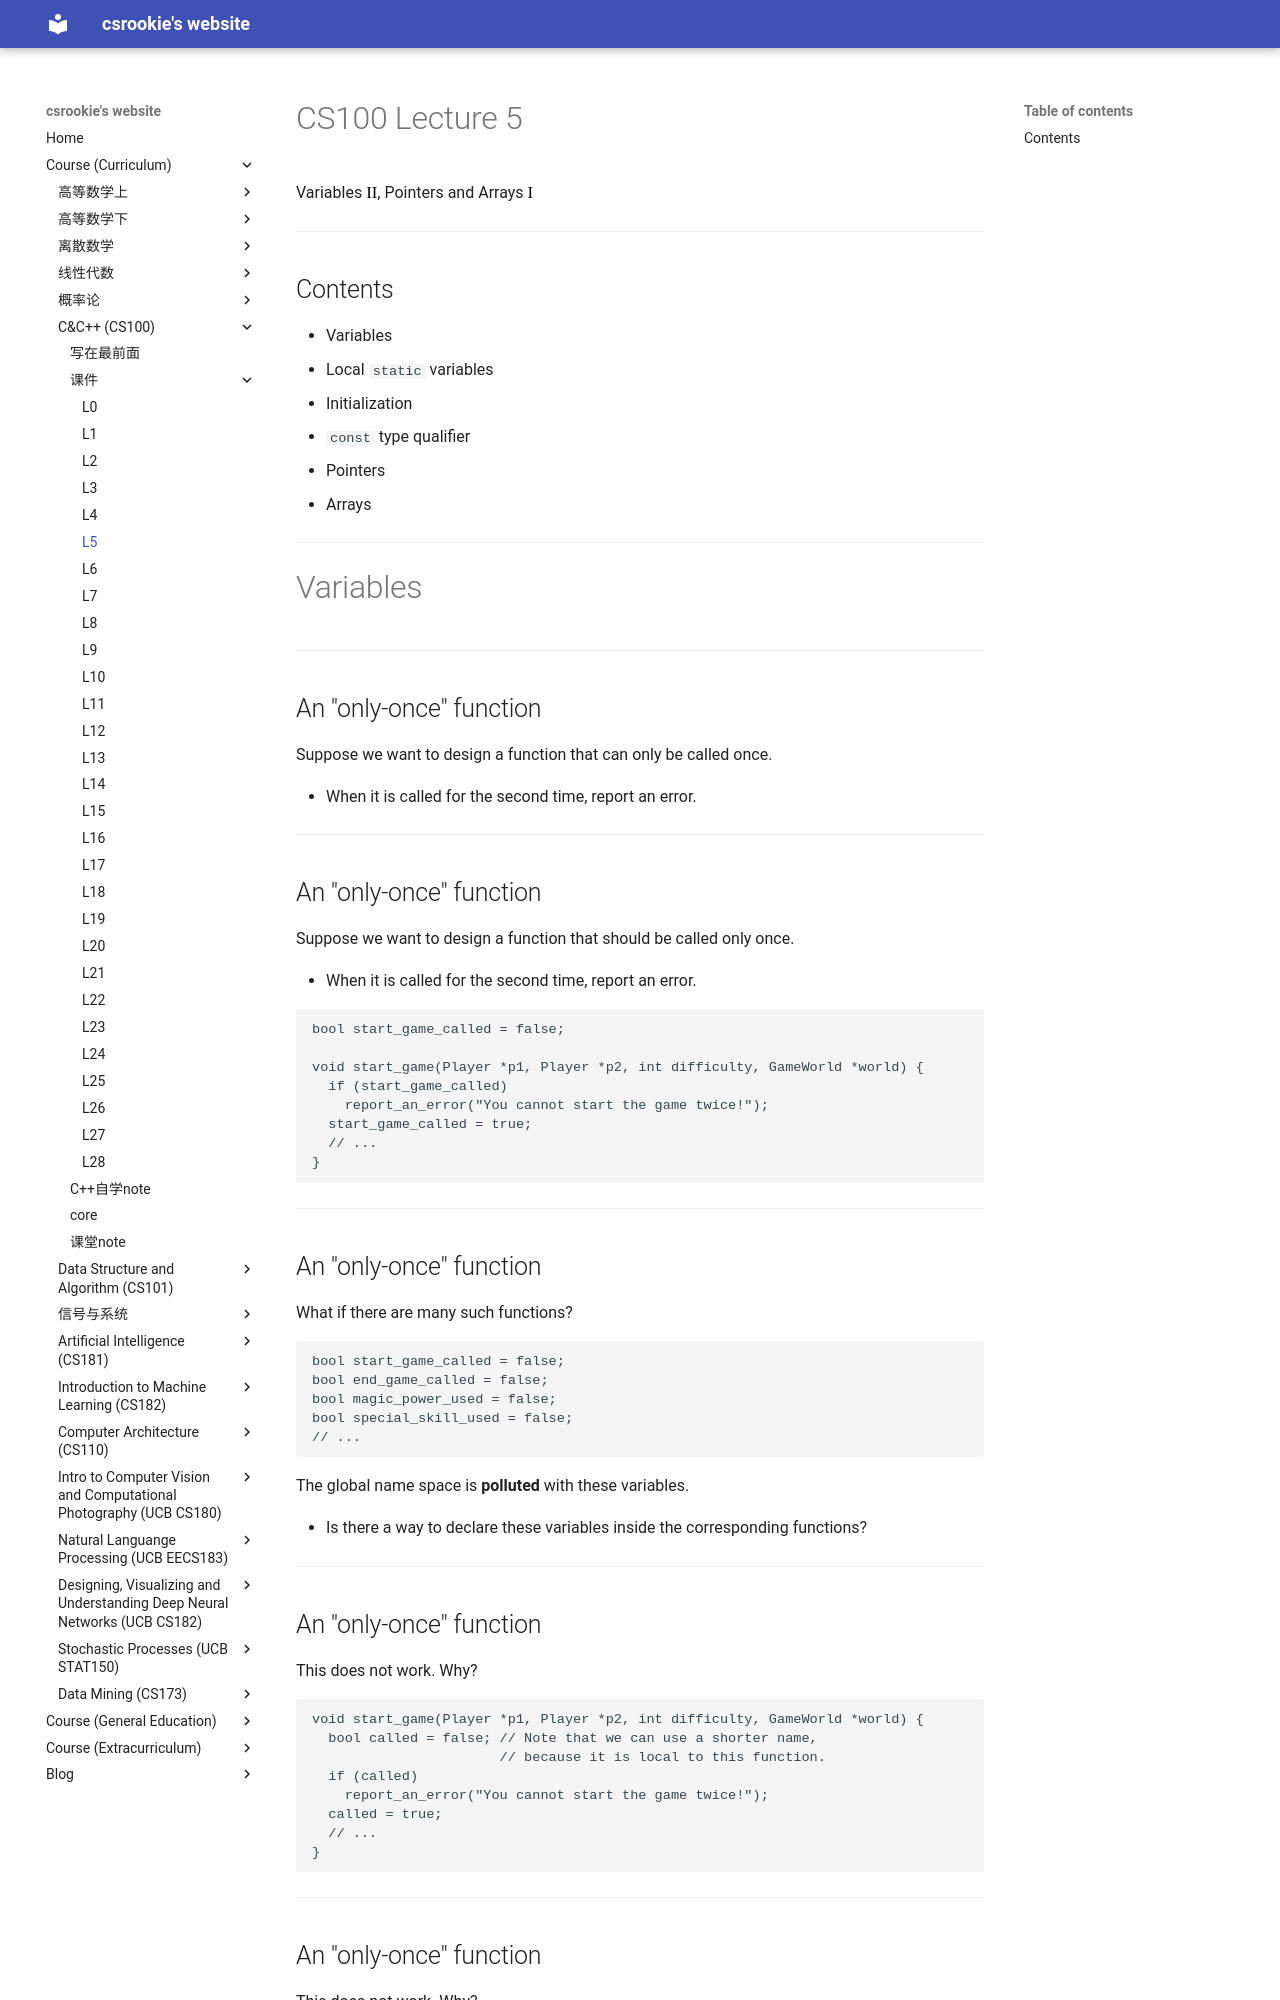

repository: bearthesilly/bearthesilly.github.io · page: CS100(C&C++)/slides/l5/l5.html · generator: mkdocs

---
marp: true
math: mathjax
paginate: true
style: |
  section::after {
    content: attr(data-marpit-pagination) '/' attr(data-marpit-pagination-total);
  }

---

# CS100 Lecture 5

Variables <span style="color: black; font-family: Times New Roman; font-size: 1.05em;">II</span>, Pointers and Arrays <span style="color: black; font-family: Times New Roman; font-size: 1.05em;">I</span>

---

## Contents

- Variables
  - Local `static` variables
  - Initialization
  - `const` type qualifier
- Pointers
- Arrays

---

# Variables

---

## An "only-once" function

Suppose we want to design a function that can only be called once.

- When it is called for the second time, report an error.

---

## An "only-once" function

Suppose we want to design a function that should be called only once.

- When it is called for the second time, report an error.

```c
bool start_game_called = false;

void start_game(Player *p1, Player *p2, int difficulty, GameWorld *world) {
  if (start_game_called)
    report_an_error("You cannot start the game twice!");
  start_game_called = true;
  // ...
}
```

---

## An "only-once" function

What if there are many such functions?

```c
bool start_game_called = false;
bool end_game_called = false;
bool magic_power_used = false;
bool special_skill_used = false;
// ...
```

The global name space is **polluted** with these variables.

- Is there a way to declare these variables inside the corresponding functions?

---

## An "only-once" function

This does not work. Why?

```c
void start_game(Player *p1, Player *p2, int difficulty, GameWorld *world) {
  bool called = false; // Note that we can use a shorter name,
                       // because it is local to this function.
  if (called)
    report_an_error("You cannot start the game twice!");
  called = true;
  // ...
}
```

---

## An "only-once" function

This does not work. Why?

```c
void start_game(Player *p1, Player *p2, int difficulty, GameWorld *world) {
  bool called = false; // Note that we can use a shorter name,
                  // because it is local to this function.
  if (called)
    report_an_error("You cannot start the game twice!");
  called = true;
  // ...
}
```

- Every time `start_game` is called, `called` is created and initialized to zero.
- Every time `start_game` returns, `called` is destroyed.
- We need a "local" variable whose lifetime is longer!

---
